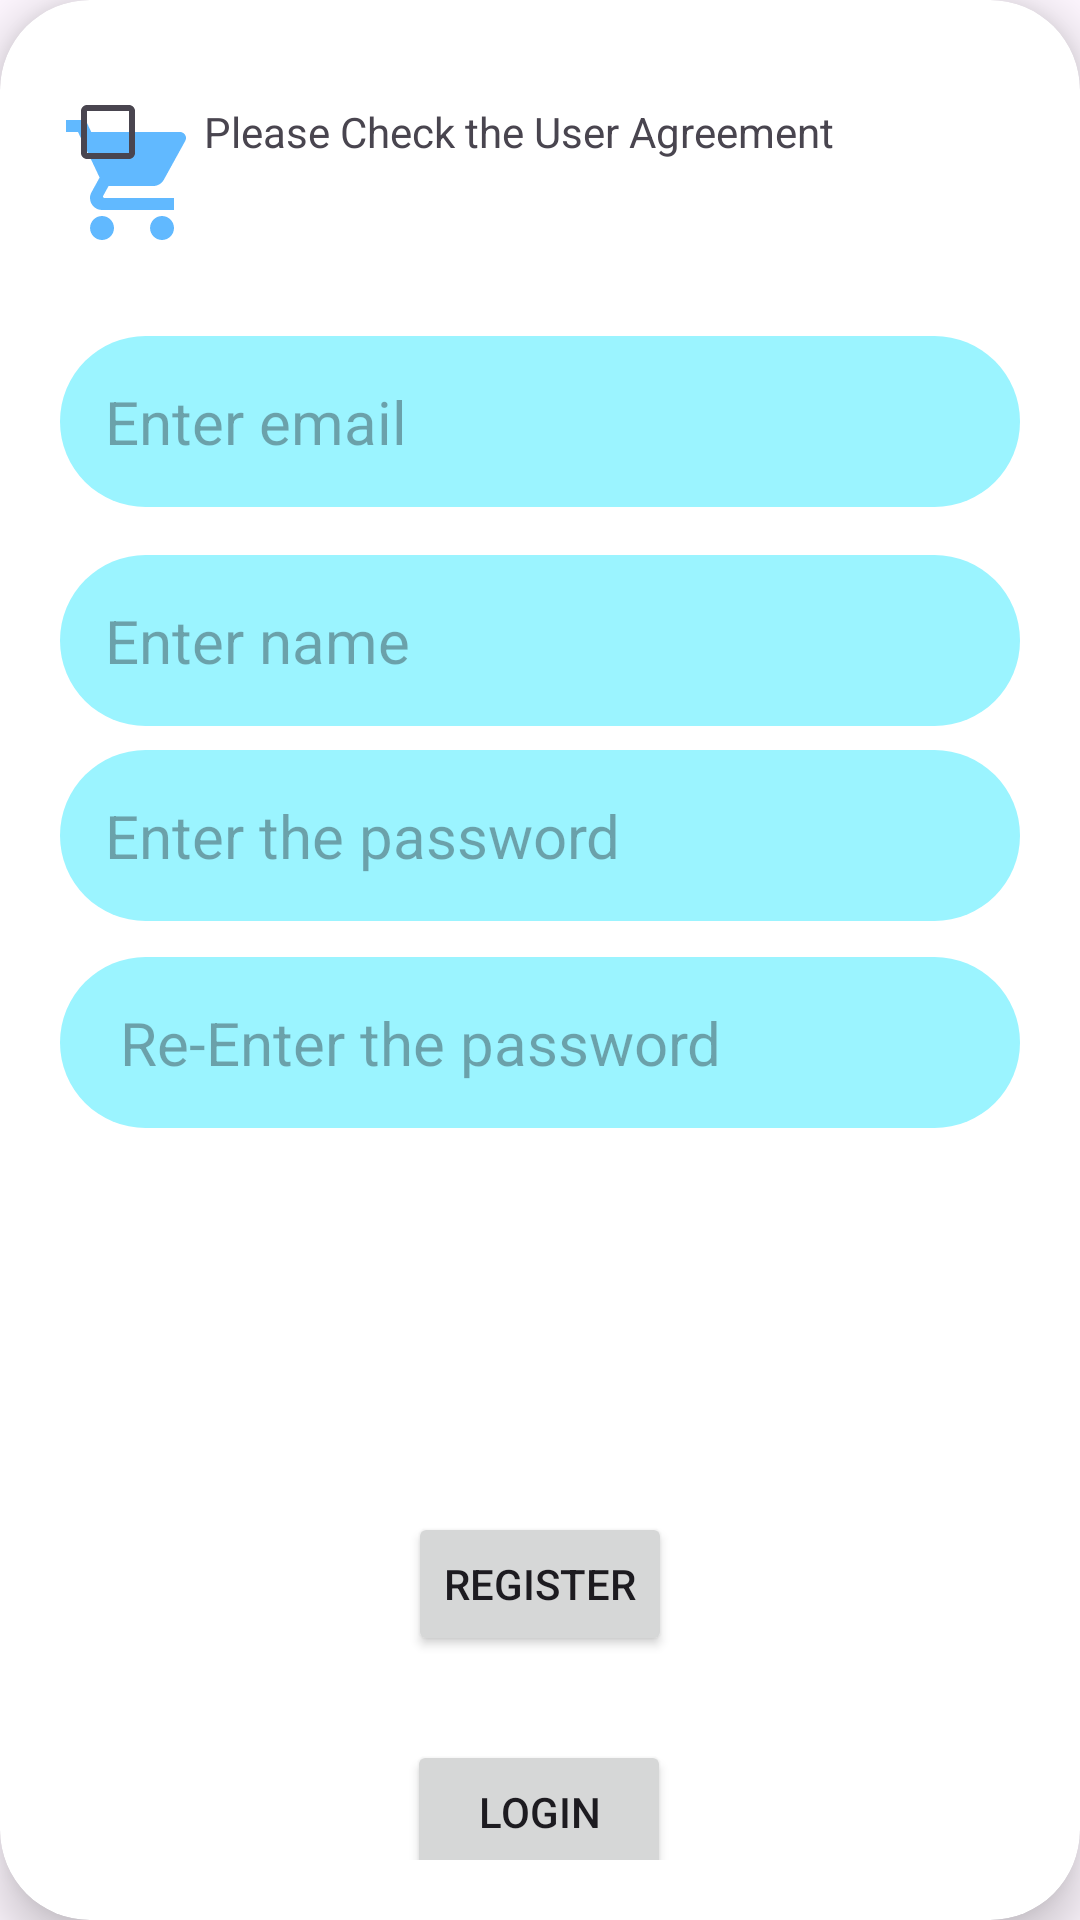

Write the Android layout XML for this screen, with the resource values it uses.
<!-- AndroidManifest.xml: application theme Theme.PhoneWebDemo -->
<!-- res/layout/activity_register.xml -->
<?xml version="1.0" encoding="utf-8"?>
<androidx.cardview.widget.CardView xmlns:android="http://schemas.android.com/apk/res/android"
    xmlns:app="http://schemas.android.com/apk/res-auto"
    xmlns:tools="http://schemas.android.com/tools"
    android:layout_width="match_parent"
    android:layout_height="match_parent"
    app:cardBackgroundColor="@color/white"
    app:cardCornerRadius="30dp"
    app:cardElevation="10dp"
    tools:context=".RegisterActivity">

    <androidx.constraintlayout.widget.ConstraintLayout
        android:layout_width="match_parent"
        android:layout_height="match_parent"
        android:padding="20dp">

        <ImageView
            android:id="@+id/imageView"
            android:layout_width="wrap_content"
            android:layout_height="wrap_content"
            android:src="@drawable/baseline_shopping_cart_checkout_24"
            app:layout_constraintStart_toStartOf="parent"
            app:layout_constraintTop_toTopOf="parent"
            android:layout_marginTop="16dp"/>

        <androidx.appcompat.widget.AppCompatEditText
            android:id="@+id/email"
            android:layout_width="0dp"
            android:layout_height="wrap_content"
            android:layout_marginTop="28dp"
            android:background="@drawable/login"
            android:hint="Enter email"
            android:padding="15dp"
            android:textSize="20sp"
            app:layout_constraintEnd_toEndOf="parent"
            app:layout_constraintStart_toStartOf="parent"
            app:layout_constraintTop_toBottomOf="@id/imageView" />

        <androidx.appcompat.widget.AppCompatEditText
            android:id="@+id/name"
            android:layout_width="0dp"
            android:layout_height="wrap_content"
            android:textSize="20sp"
            android:padding="15dp"
            android:background="@drawable/login"
            android:hint="Enter name"
            app:layout_constraintTop_toBottomOf="@id/email"
            app:layout_constraintStart_toStartOf="parent"
            app:layout_constraintEnd_toEndOf="parent"
            android:layout_marginTop="16dp"/>

        <androidx.appcompat.widget.AppCompatEditText
            android:id="@+id/password"
            android:layout_width="match_parent"
            android:layout_height="wrap_content"
            android:layout_marginTop="8dp"
            android:background="@drawable/login"
            android:hint="Enter the password"
            android:inputType="textPassword"
            android:padding="15dp"
            android:textSize="20sp"
            app:layout_constraintTop_toBottomOf="@+id/name"
            tools:layout_editor_absoluteX="20dp" />

        <androidx.appcompat.widget.AppCompatEditText
            android:id="@+id/repassword"
            android:layout_width="match_parent"
            android:layout_height="wrap_content"
            android:layout_marginTop="12dp"
            android:background="@drawable/login"
            android:hint=" Re-Enter the password"
            android:inputType="textPassword"
            android:padding="15dp"
            android:textSize="20sp"
            app:layout_constraintTop_toBottomOf="@+id/password"
            tools:ignore="MissingConstraints"
            tools:layout_editor_absoluteX="20dp" />

        <LinearLayout
            android:layout_width="wrap_content"
            android:layout_height="wrap_content"
            android:orientation="horizontal"
            tools:layout_editor_absoluteX="64dp"
            tools:layout_editor_absoluteY="364dp"
            tools:ignore="MissingConstraints">

            <CheckBox
                android:layout_width="wrap_content"
                android:layout_height="wrap_content">
            </CheckBox>

            <TextView
                android:layout_width="wrap_content"
                android:layout_height="wrap_content"
                android:text="Please Check the User Agreement" />

        </LinearLayout>

        <Button
            android:id="@+id/register"
            android:layout_width="wrap_content"
            android:layout_height="wrap_content"
            android:layout_marginTop="128dp"
            android:text="Register"
            app:layout_constraintEnd_toEndOf="parent"
            app:layout_constraintStart_toStartOf="parent"
            app:layout_constraintTop_toBottomOf="@+id/repassword" />

        <Button
            android:id="@+id/login1"
            android:layout_width="wrap_content"
            android:layout_height="wrap_content"
            android:layout_marginTop="28dp"
            android:text="Login"
            app:layout_constraintEnd_toEndOf="parent"
            app:layout_constraintHorizontal_bias="0.498"
            app:layout_constraintStart_toStartOf="parent"
            app:layout_constraintTop_toBottomOf="@id/register" />

    </androidx.constraintlayout.widget.ConstraintLayout>
</androidx.cardview.widget.CardView>
<!-- resources referenced by this layout -->
<resources>
  <color name="white">#FFFFFFFF</color>
  <!-- drawable baseline_shopping_cart_checkout_24 (drawable) -->
  <vector android:height="48dp" android:tint="@color/main_sky_blue"
      android:viewportHeight="24" android:viewportWidth="24"
      android:width="48dp" xmlns:android="http://schemas.android.com/apk/res/android">
      <path android:fillColor="@android:color/white" android:pathData="M7,18c-1.1,0 -1.99,0.9 -1.99,2S5.9,22 7,22s2,-0.9 2,-2 -0.9,-2 -2,-2zM1,2v2h2l3.6,7.59 -1.35,2.45c-0.16,0.28 -0.25,0.61 -0.25,0.96 0,1.1 0.9,2 2,2h12v-2L7.42,15c-0.14,0 -0.25,-0.11 -0.25,-0.25l0.03,-0.12 0.9,-1.63h7.45c0.75,0 1.41,-0.41 1.75,-1.03l3.58,-6.49c0.08,-0.14 0.12,-0.31 0.12,-0.48 0,-0.55 -0.45,-1 -1,-1L5.21,4l-0.94,-2L1,2zM17,18c-1.1,0 -1.99,0.9 -1.99,2s0.89,2 1.99,2 2,-0.9 2,-2 -0.9,-2 -2,-2z"/>
  </vector>
  <!-- drawable login (drawable) -->
  <?xml version="1.0" encoding="utf-8"?>
  <shape xmlns:android="http://schemas.android.com/apk/res/android">
      <corners android:radius="50dp"/>
      <stroke android:color="#A5B3FF"/>
      <solid android:color="#9BF4FF"/>
  </shape>
  <style name="Theme.PhoneWebDemo" parent="Base.Theme.PhoneWebDemo" />
  <color name="main_sky_blue">#61B9FF</color>
  <style name="Base.Theme.PhoneWebDemo" parent="Theme.Material3.DayNight.NoActionBar">
          
          
      </style>
</resources>
